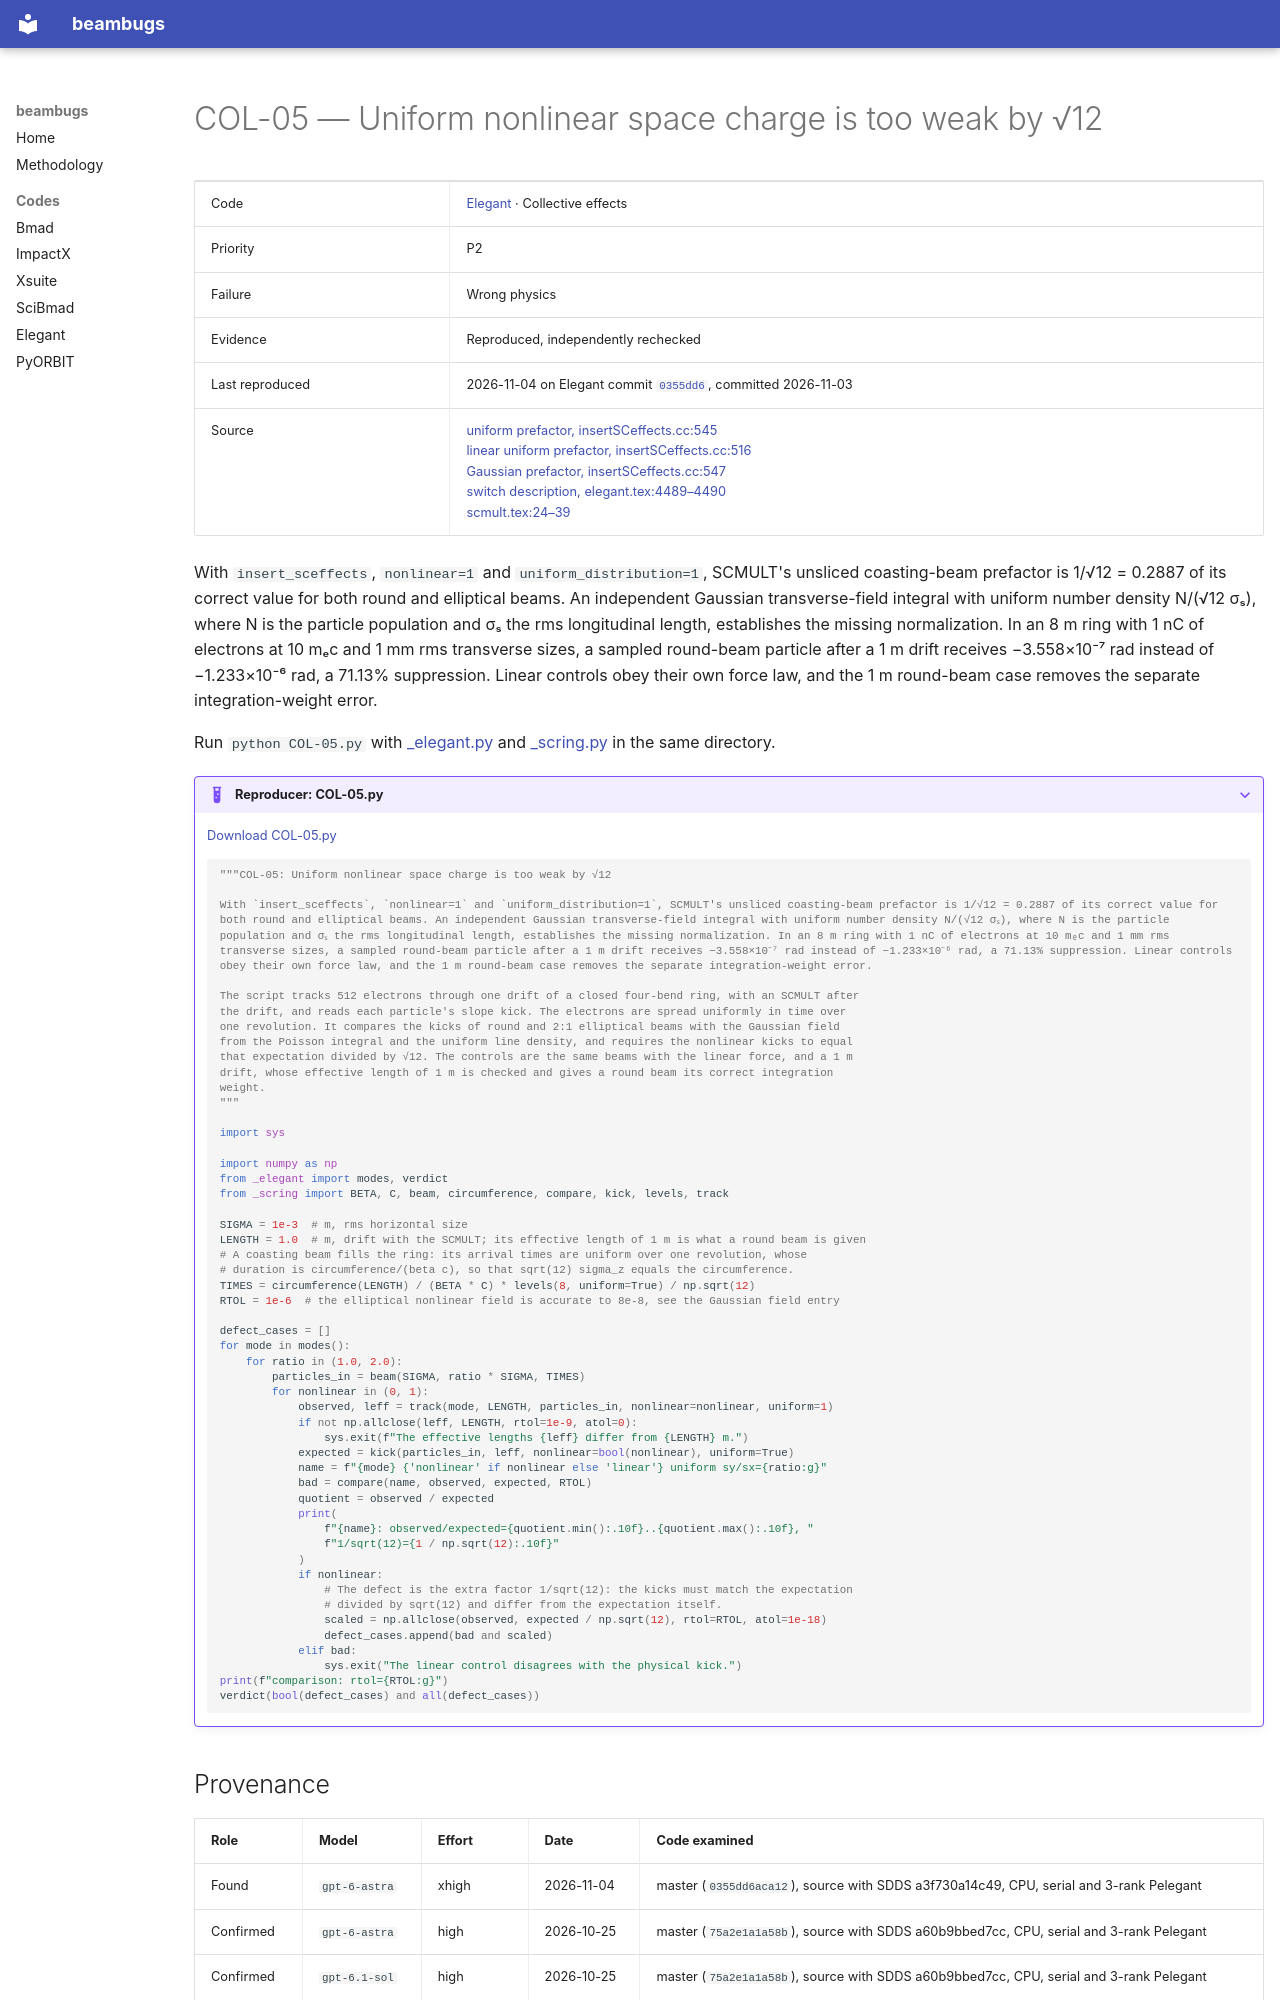

repository: nikitakuklev/beambugs · page: elegant/COL-05/index.html · generator: mkdocs

---
title: "COL-05: Uniform nonlinear space charge is too weak by √12"
hide:
  - toc
---

# COL-05 — Uniform nonlinear space charge is too weak by √12

| | |
|---|---|
| Code | [Elegant](../index.md) · Collective effects |
| Priority | P2 |
| Failure | Wrong physics |
| Evidence | Reproduced, independently rechecked |
| Last reproduced | 2026-11-04 on Elegant commit [`0355dd6`](https://github.com/rtsoliday/elegant/commit/0355dd6aca12), committed 2026-11-03 |
| Source | [uniform prefactor, insertSCeffects.cc:545](https://github.com/rtsoliday/elegant/blob/0355dd6aca12c861971fbf8f3ae78a0ded991734/src/insertSCeffects.cc#L545)<br>[linear uniform prefactor, insertSCeffects.cc:516](https://github.com/rtsoliday/elegant/blob/0355dd6aca12c861971fbf8f3ae78a0ded991734/src/insertSCeffects.cc#L516)<br>[Gaussian prefactor, insertSCeffects.cc:547](https://github.com/rtsoliday/elegant/blob/0355dd6aca12c861971fbf8f3ae78a0ded991734/src/insertSCeffects.cc#L547)<br>[switch description, elegant.tex:4489–4490](https://github.com/rtsoliday/elegant/blob/0355dd6aca12c861971fbf8f3ae78a0ded991734/doc/elegant.tex#L4489-L4490)<br>[scmult.tex:24–39](https://github.com/rtsoliday/elegant/blob/0355dd6aca12c861971fbf8f3ae78a0ded991734/doc/scmult.tex#L24-L39) |

With `insert_sceffects`, `nonlinear=1` and `uniform_distribution=1`, SCMULT's unsliced coasting-beam prefactor is 1/√12 = 0.2887 of its correct value for both round and elliptical beams. An independent Gaussian transverse-field integral with uniform number density N/(√12 σₛ), where N is the particle population and σₛ the rms longitudinal length, establishes the missing normalization. In an 8 m ring with 1 nC of electrons at 10 mₑc and 1 mm rms transverse sizes, a sampled round-beam particle after a 1 m drift receives −3.558×10⁻⁷ rad instead of −1.233×10⁻⁶ rad, a 71.13% suppression. Linear controls obey their own force law, and the 1 m round-beam case removes the separate integration-weight error.

Run `python COL-05.py` with [_elegant.py](../helpers/_elegant.py) and [_scring.py](../helpers/_scring.py) in the same directory.

??? example "Reproducer: COL-05.py"

    [Download COL-05.py](COL-05.py)

    ```python
    """COL-05: Uniform nonlinear space charge is too weak by √12

    With `insert_sceffects`, `nonlinear=1` and `uniform_distribution=1`, SCMULT's unsliced coasting-beam prefactor is 1/√12 = 0.2887 of its correct value for both round and elliptical beams. An independent Gaussian transverse-field integral with uniform number density N/(√12 σₛ), where N is the particle population and σₛ the rms longitudinal length, establishes the missing normalization. In an 8 m ring with 1 nC of electrons at 10 mₑc and 1 mm rms transverse sizes, a sampled round-beam particle after a 1 m drift receives −3.558×10⁻⁷ rad instead of −1.233×10⁻⁶ rad, a 71.13% suppression. Linear controls obey their own force law, and the 1 m round-beam case removes the separate integration-weight error.

    The script tracks 512 electrons through one drift of a closed four-bend ring, with an SCMULT after
    the drift, and reads each particle's slope kick. The electrons are spread uniformly in time over
    one revolution. It compares the kicks of round and 2:1 elliptical beams with the Gaussian field
    from the Poisson integral and the uniform line density, and requires the nonlinear kicks to equal
    that expectation divided by √12. The controls are the same beams with the linear force, and a 1 m
    drift, whose effective length of 1 m is checked and gives a round beam its correct integration
    weight.
    """

    import sys

    import numpy as np
    from _elegant import modes, verdict
    from _scring import BETA, C, beam, circumference, compare, kick, levels, track

    SIGMA = 1e-3  # m, rms horizontal size
    LENGTH = 1.0  # m, drift with the SCMULT; its effective length of 1 m is what a round beam is given
    # A coasting beam fills the ring: its arrival times are uniform over one revolution, whose
    # duration is circumference/(beta c), so that sqrt(12) sigma_z equals the circumference.
    TIMES = circumference(LENGTH) / (BETA * C) * levels(8, uniform=True) / np.sqrt(12)
    RTOL = 1e-6  # the elliptical nonlinear field is accurate to 8e-8, see the Gaussian field entry

    defect_cases = []
    for mode in modes():
        for ratio in (1.0, 2.0):
            particles_in = beam(SIGMA, ratio * SIGMA, TIMES)
            for nonlinear in (0, 1):
                observed, leff = track(mode, LENGTH, particles_in, nonlinear=nonlinear, uniform=1)
                if not np.allclose(leff, LENGTH, rtol=1e-9, atol=0):
                    sys.exit(f"The effective lengths {leff} differ from {LENGTH} m.")
                expected = kick(particles_in, leff, nonlinear=bool(nonlinear), uniform=True)
                name = f"{mode} {'nonlinear' if nonlinear else 'linear'} uniform sy/sx={ratio:g}"
                bad = compare(name, observed, expected, RTOL)
                quotient = observed / expected
                print(
                    f"{name}: observed/expected={quotient.min():.10f}..{quotient.max():.10f}, "
                    f"1/sqrt(12)={1 / np.sqrt(12):.10f}"
                )
                if nonlinear:
                    # The defect is the extra factor 1/sqrt(12): the kicks must match the expectation
                    # divided by sqrt(12) and differ from the expectation itself.
                    scaled = np.allclose(observed, expected / np.sqrt(12), rtol=RTOL, atol=1e-18)
                    defect_cases.append(bad and scaled)
                elif bad:
                    sys.exit("The linear control disagrees with the physical kick.")
    print(f"comparison: rtol={RTOL:g}")
    verdict(bool(defect_cases) and all(defect_cases))

    ```
